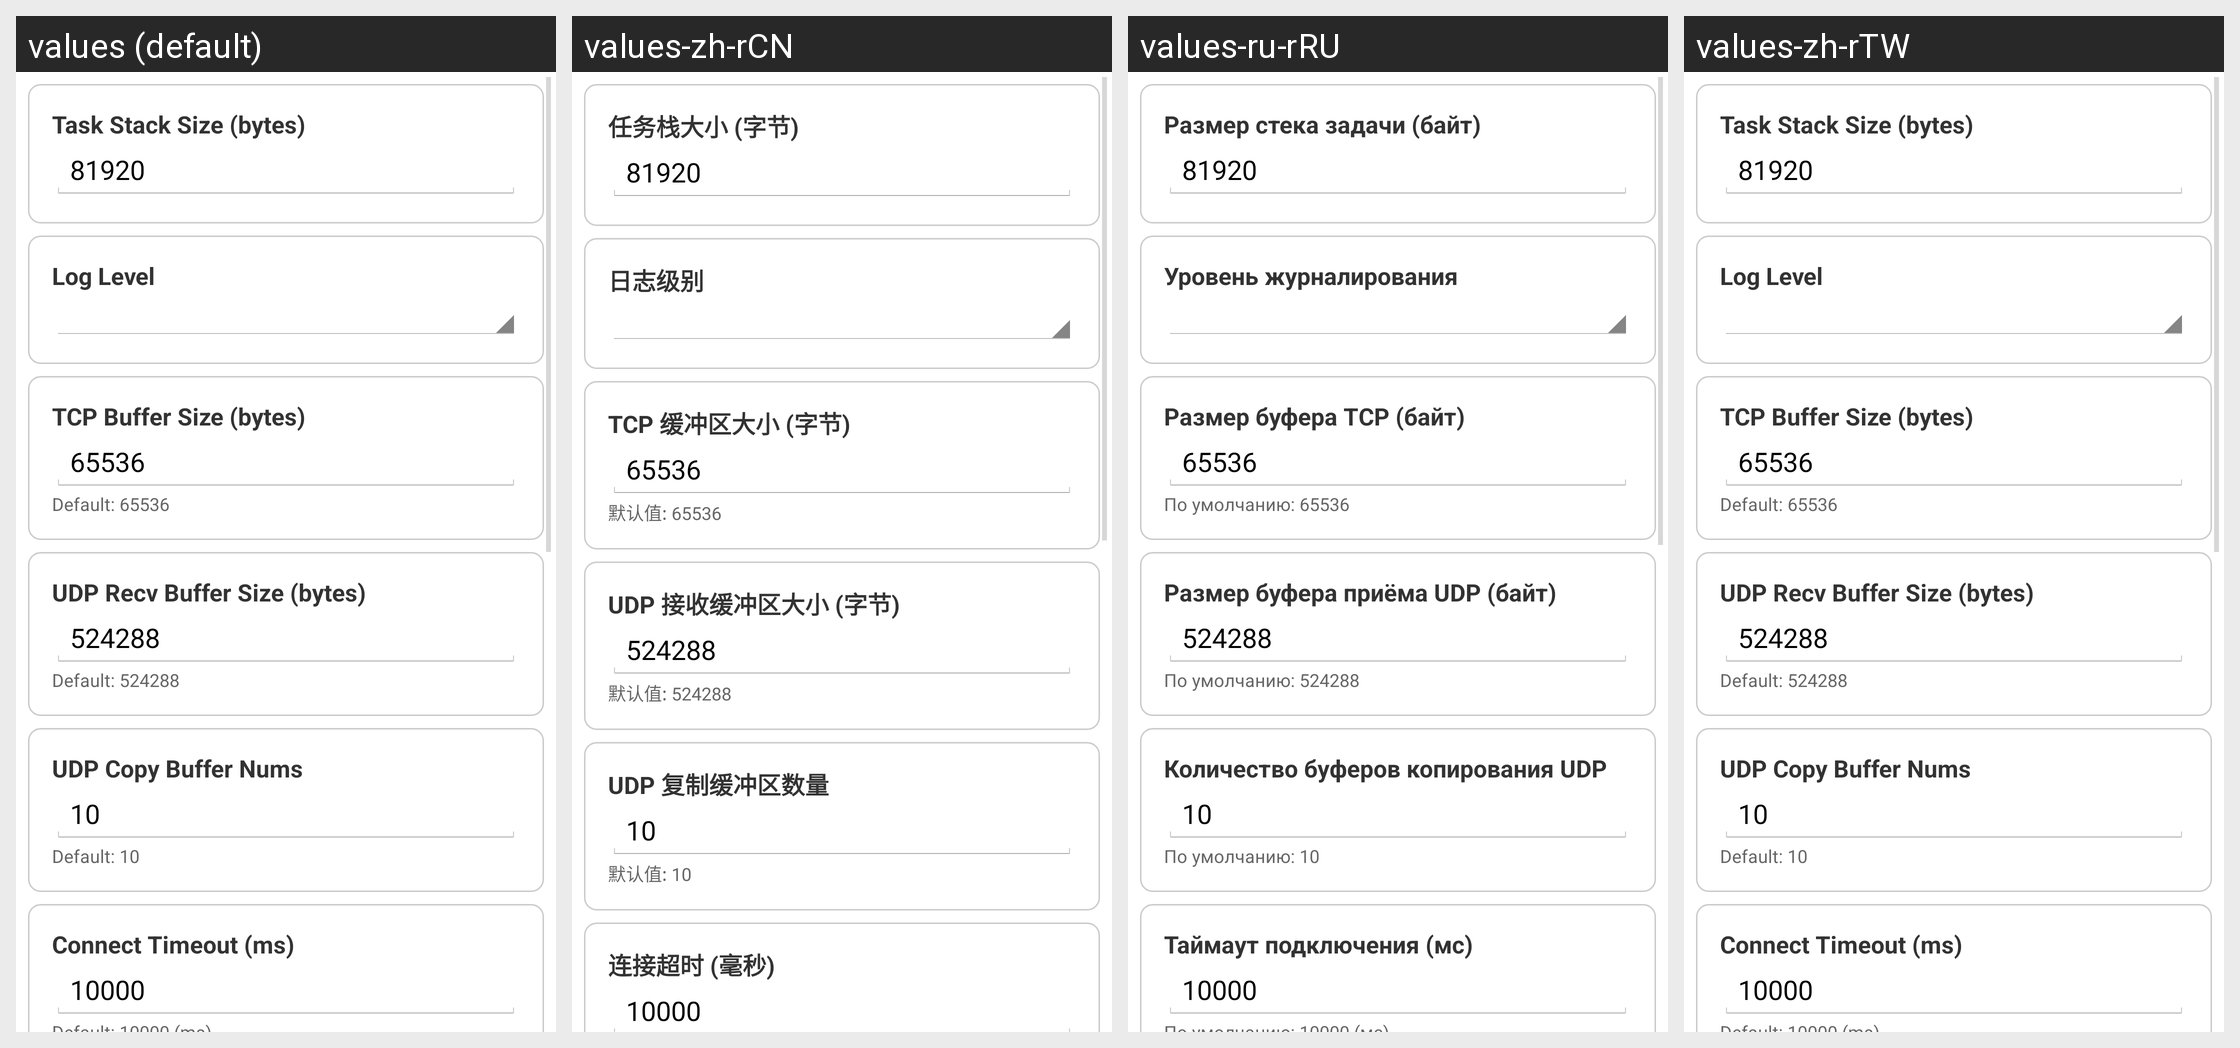

For this localized Android screen grid, give each drawn string resource with its value in every locale shown.
Android screen res/layout/tab_misc.xml rendered under 4 locales, left to right: values (default), values-zh-rCN, values-ru-rRU, values-zh-rTW. Device: Nexus 5 (rendered at 1080×1920; each locale shown at half size, 540×960, under a caption strip naming it); theme AppTheme.
Other locales in the repository, not shown: values-zh.
Strings drawn on this screen, with the default value and each locale's value (text and hints the layout hard-codes, and strings that could not be matched under every locale, appear in the picture but are not listed):

task_stack_size
  values: Task Stack Size (bytes)
  values-zh-rCN: 任务栈大小 (字节)
  values-ru-rRU: Размер стека задачи (байт)
  values-zh-rTW: Task Stack Size (bytes)  [not translated; the default value is used]

log_level
  values: Log Level
  values-zh-rCN: 日志级别
  values-ru-rRU: Уровень журналирования
  values-zh-rTW: Log Level  [not translated; the default value is used]

tcp_buffer_size
  values: TCP Buffer Size (bytes)
  values-zh-rCN: TCP 缓冲区大小 (字节)
  values-ru-rRU: Размер буфера TCP (байт)
  values-zh-rTW: TCP Buffer Size (bytes)  [not translated; the default value is used]

default_65536
  values: Default: 65536
  values-zh-rCN: 默认值: 65536
  values-ru-rRU: По умолчанию: 65536
  values-zh-rTW: Default: 65536  [not translated; the default value is used]

udp_recv_buffer_size
  values: UDP Recv Buffer Size (bytes)
  values-zh-rCN: UDP 接收缓冲区大小 (字节)
  values-ru-rRU: Размер буфера приёма UDP (байт)
  values-zh-rTW: UDP Recv Buffer Size (bytes)  [not translated; the default value is used]

default_524288
  values: Default: 524288
  values-zh-rCN: 默认值: 524288
  values-ru-rRU: По умолчанию: 524288
  values-zh-rTW: Default: 524288  [not translated; the default value is used]

udp_copy_buffer_nums
  values: UDP Copy Buffer Nums
  values-zh-rCN: UDP 复制缓冲区数量
  values-ru-rRU: Количество буферов копирования UDP
  values-zh-rTW: UDP Copy Buffer Nums  [not translated; the default value is used]

default_10
  values: Default: 10
  values-zh-rCN: 默认值: 10
  values-ru-rRU: По умолчанию: 10
  values-zh-rTW: Default: 10  [not translated; the default value is used]

connect_timeout
  values: Connect Timeout (ms)
  values-zh-rCN: 连接超时 (毫秒)
  values-ru-rRU: Таймаут подключения (мс)
  values-zh-rTW: Connect Timeout (ms)  [not translated; the default value is used]
